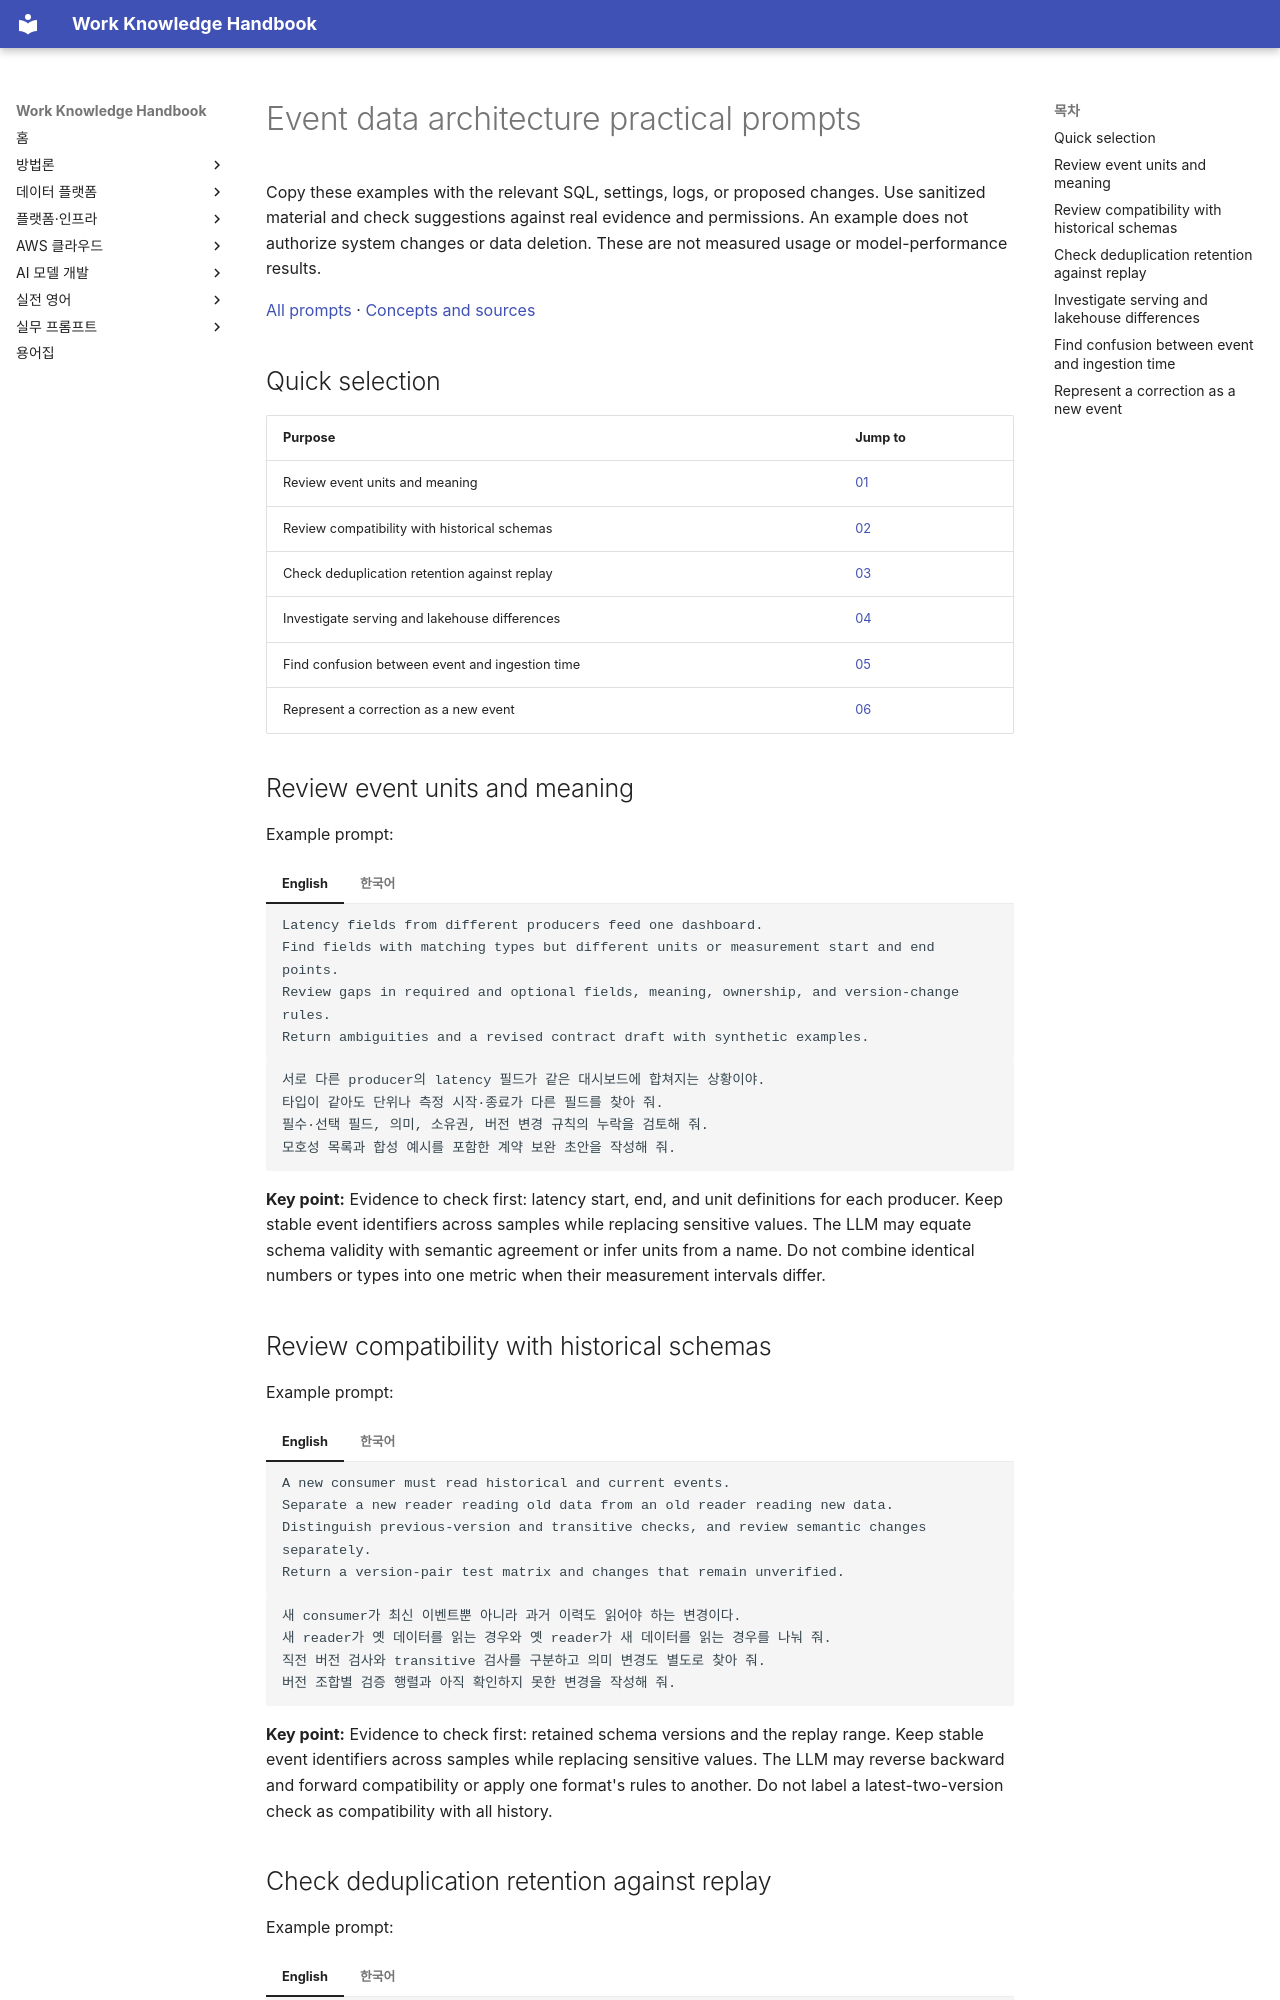

repository: nohdol97/work-handbook · page: en/prompts/event-architecture/index.html · generator: mkdocs

---
id: prompts-event-architecture
status: overview
last_updated: 2026-10-18
last_reviewed: 2026-10-18
knowledge_ids: []
---

# Event data architecture practical prompts

Copy these examples with the relevant SQL, settings, logs, or proposed changes. Use sanitized material and check suggestions against real evidence and permissions. An example does not authorize system changes or data deletion. These are not measured usage or model-performance results.

[All prompts](index.md) · [Concepts and sources](../data-platform/event-architecture.md)

## Quick selection

| Purpose | Jump to |
| --- | --- |
| Review event units and meaning | [01](#event-architecture-01) |
| Review compatibility with historical schemas | [02](#event-architecture-02) |
| Check deduplication retention against replay | [03](#event-architecture-03) |
| Investigate serving and lakehouse differences | [04](#event-architecture-04) |
| Find confusion between event and ingestion time | [05](#event-architecture-05) |
| Represent a correction as a new event | [06](#event-architecture-06) |

## Review event units and meaning {#event-architecture-01}

Example prompt:

=== "English"

    ```text {.prompt}
    Latency fields from different producers feed one dashboard.
    Find fields with matching types but different units or measurement start and end points.
    Review gaps in required and optional fields, meaning, ownership, and version-change rules.
    Return ambiguities and a revised contract draft with synthetic examples.
    ```

=== "한국어"

    ```text {.prompt}
    서로 다른 producer의 latency 필드가 같은 대시보드에 합쳐지는 상황이야.
    타입이 같아도 단위나 측정 시작·종료가 다른 필드를 찾아 줘.
    필수·선택 필드, 의미, 소유권, 버전 변경 규칙의 누락을 검토해 줘.
    모호성 목록과 합성 예시를 포함한 계약 보완 초안을 작성해 줘.
    ```

**Key point:** Evidence to check first: latency start, end, and unit definitions for each producer. Keep stable event identifiers across samples while replacing sensitive values. The LLM may equate schema validity with semantic agreement or infer units from a name. Do not combine identical numbers or types into one metric when their measurement intervals differ.

## Review compatibility with historical schemas {#event-architecture-02}

Example prompt:

=== "English"

    ```text {.prompt}
    A new consumer must read historical and current events.
    Separate a new reader reading old data from an old reader reading new data.
    Distinguish previous-version and transitive checks, and review semantic changes separately.
    Return a version-pair test matrix and changes that remain unverified.
    ```

=== "한국어"

    ```text {.prompt}
    새 consumer가 최신 이벤트뿐 아니라 과거 이력도 읽어야 하는 변경이다.
    새 reader가 옛 데이터를 읽는 경우와 옛 reader가 새 데이터를 읽는 경우를 나눠 줘.
    직전 버전 검사와 transitive 검사를 구분하고 의미 변경도 별도로 찾아 줘.
    버전 조합별 검증 행렬과 아직 확인하지 못한 변경을 작성해 줘.
    ```

**Key point:** Evidence to check first: retained schema versions and the replay range. Keep stable event identifiers across samples while replacing sensitive values. The LLM may reverse backward and forward compatibility or apply one format's rules to another. Do not label a latest-two-version check as compatibility with all history.
